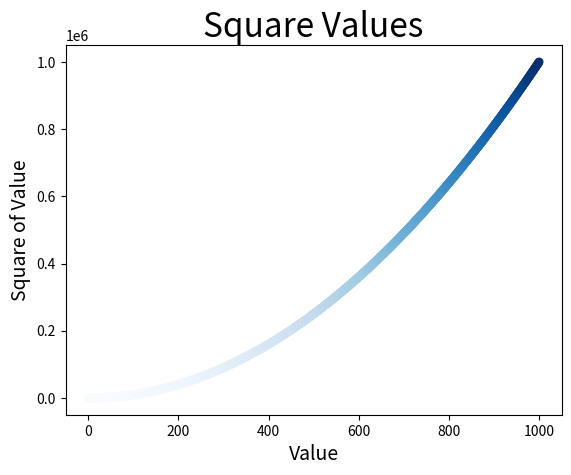

Source code (Python):
import matplotlib.pyplot as plt

x_values = list(range(1001))
y_values = [x**2 for x in x_values]

plt.scatter(x_values, y_values, c=y_values, cmap=plt.cm.Blues, edgecolor='none', s=40)

# Set chart title and label axes. 
plt.title("Square Values", fontsize=24)
plt.xlabel("Value", fontsize=14)
plt.ylabel("Square of Value", fontsize=14)

plt.show()